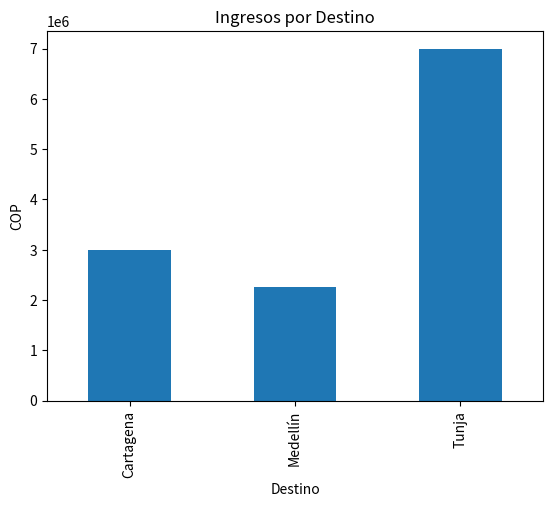

Generate this figure with matplotlib:
# ------------------------------
# Plantilla Análisis de Datos (Unidad 4 - analisis.py)
import pandas as pd
import matplotlib.pyplot as plt
# Simulación de reservas
reservas = pd.DataFrame({
"Destino": ["Cartagena", "Medellín", "Cartagena", "Tunja"],
"Personas": [2, 3, 1, 4],
"Días": [5, 3, 2, 7]
})
reservas["Total"] = reservas["Personas"] * reservas["Días"] * 250000
print(reservas.groupby("Destino")["Total"].sum())
reservas.groupby("Destino")["Total"].sum().plot(kind="bar")
plt.title("Ingresos por Destino")

plt.ylabel("COP")
plt.show()